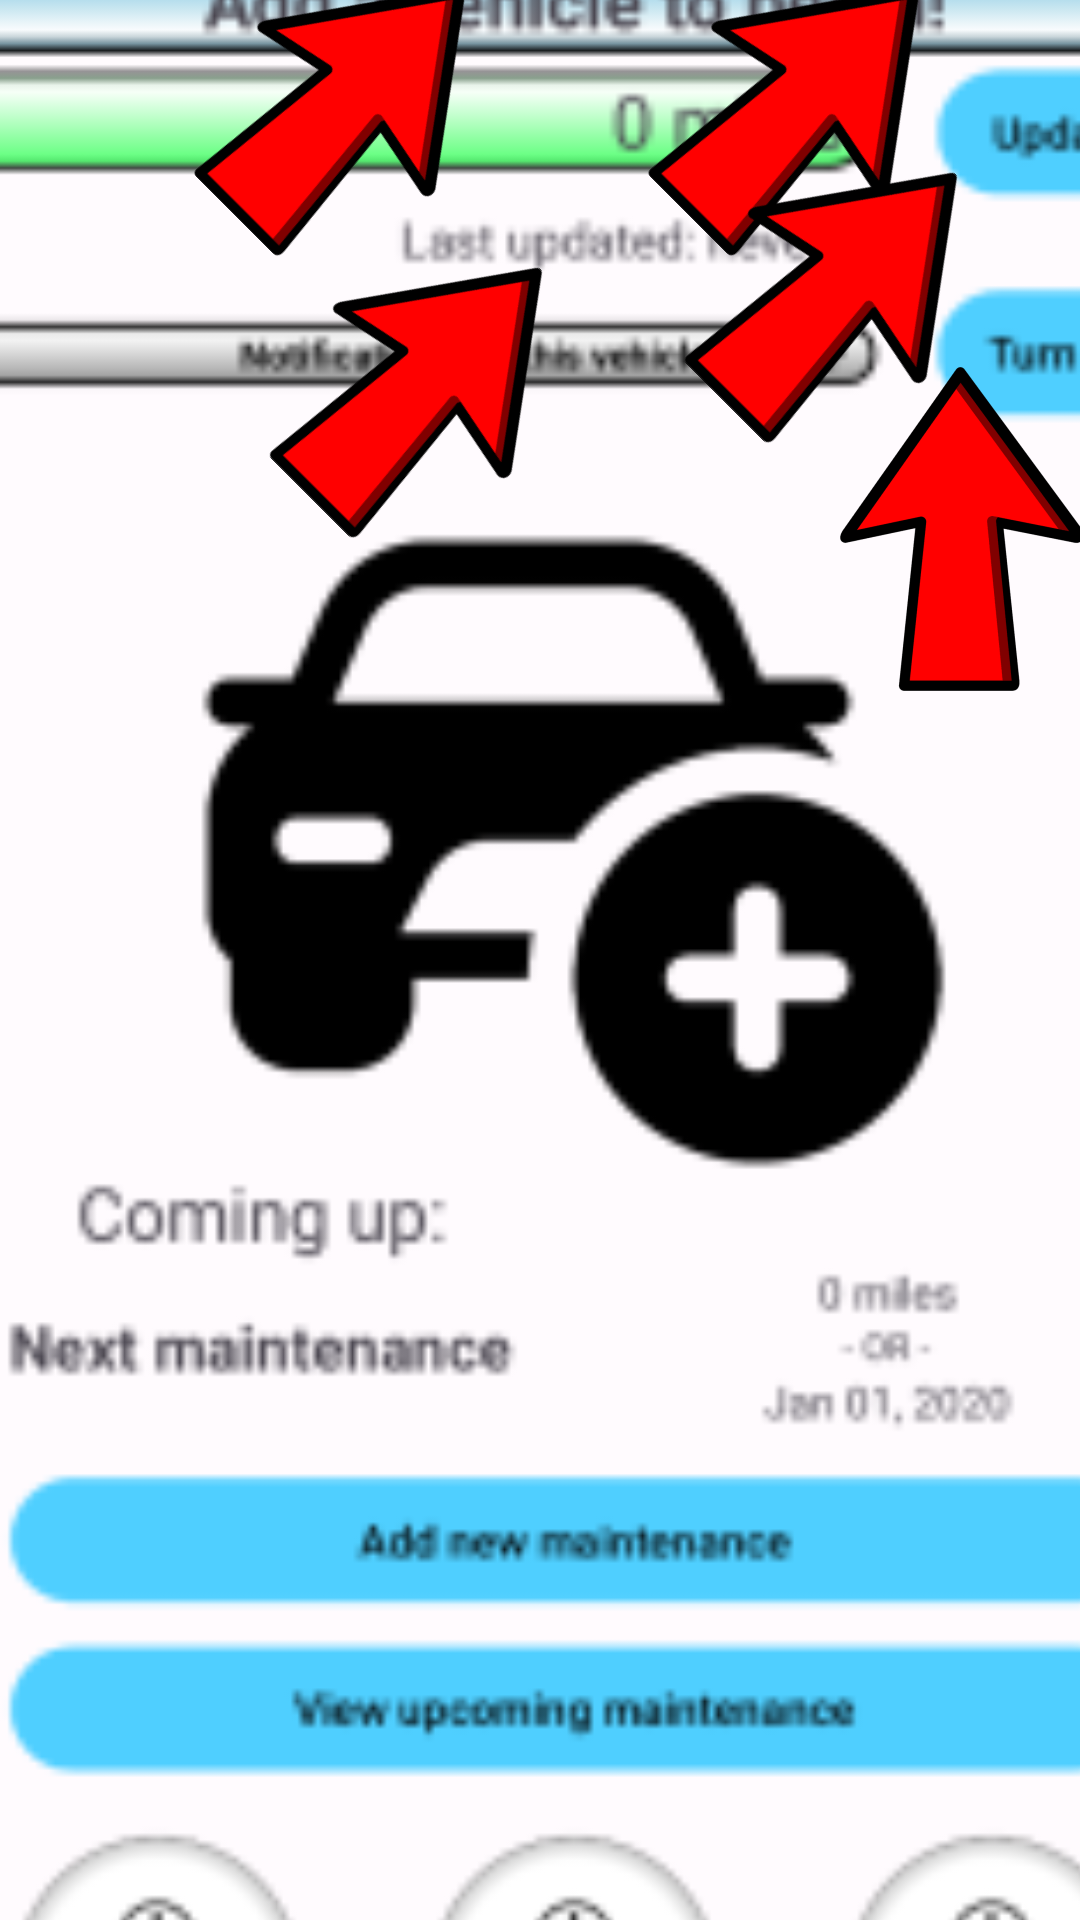

The Android layout XML behind this screen, and the referenced resources:
<!-- AndroidManifest.xml: application theme Theme.CarMaintenanceTracker -->
<!-- res/layout/tutorial_overlay.xml -->
<?xml version="1.0" encoding="utf-8"?>
<androidx.constraintlayout.widget.ConstraintLayout xmlns:android="http://schemas.android.com/apk/res/android"
                                                   xmlns:app="http://schemas.android.com/apk/res-auto"
                                                   xmlns:tools="http://schemas.android.com/tools" android:layout_width="match_parent"
                                                   android:layout_height="match_parent">

    <ImageView
            android:layout_width="746dp"
            android:layout_height="965dp" app:srcCompat="@mipmap/homepage_screenshot_foreground"
            android:id="@+id/imageView" app:layout_constraintTop_toTopOf="parent"
            app:layout_constraintBottom_toBottomOf="parent" android:layout_marginBottom="623dp"
            android:layout_marginEnd="303dp" app:layout_constraintEnd_toEndOf="parent"
            app:layout_constraintStart_toStartOf="parent" app:layout_constraintHorizontal_bias="0.263"
            app:layout_constraintVertical_bias="0.136"/>
    <ImageView
            android:layout_width="wrap_content"
            android:layout_height="wrap_content" app:srcCompat="@mipmap/right_arrow_foreground"
            android:id="@+id/ArrowLogo"
            android:rotation="315" app:layout_constraintTop_toTopOf="parent"
            app:layout_constraintStart_toStartOf="parent"
            android:layout_marginTop="-20dp"
            app:layout_constraintEnd_toEndOf="parent" app:layout_constraintHorizontal_bias="0.25"/>
    <ImageView
            android:layout_width="wrap_content"
            android:layout_height="wrap_content" app:srcCompat="@mipmap/right_arrow_foreground"
            android:id="@+id/ArrowNotes"
            android:rotation="315" app:layout_constraintTop_toTopOf="parent"
            app:layout_constraintStart_toStartOf="parent"
            android:layout_marginTop="-20dp"
            app:layout_constraintHorizontal_bias="0.85" app:layout_constraintEnd_toEndOf="parent"/>
    <ImageView
            android:layout_width="wrap_content"
            android:layout_height="wrap_content" app:srcCompat="@mipmap/right_arrow_foreground"
            android:id="@+id/ArrowMileage"
            android:rotation="315" app:layout_constraintTop_toTopOf="parent"
            app:layout_constraintStart_toStartOf="parent"
            app:layout_constraintHorizontal_bias="0.9" app:layout_constraintEnd_toEndOf="parent"
            app:layout_constraintVertical_bias="0.07999998" app:layout_constraintBottom_toBottomOf="parent"/>
    <ImageView
            android:layout_width="wrap_content"
            android:layout_height="wrap_content" app:srcCompat="@mipmap/right_arrow_foreground"
            android:id="@+id/ArrowMileageNotification"
            android:rotation="315" app:layout_constraintTop_toTopOf="parent"
            app:layout_constraintStart_toStartOf="parent"
            app:layout_constraintEnd_toEndOf="parent"
            app:layout_constraintVertical_bias="0.13999999" app:layout_constraintBottom_toBottomOf="parent"
            app:layout_constraintHorizontal_bias="0.35"/>
    <ImageView
            android:layout_width="wrap_content"
            android:layout_height="wrap_content" app:srcCompat="@mipmap/right_arrow_foreground"
            android:id="@+id/ArrowNotifications"
            android:rotation="270" app:layout_constraintTop_toTopOf="parent"
            app:layout_constraintStart_toStartOf="parent"
            app:layout_constraintHorizontal_bias="1.0" app:layout_constraintEnd_toEndOf="parent"
            app:layout_constraintVertical_bias="0.23000002" app:layout_constraintBottom_toBottomOf="parent"
            android:layout_marginEnd="-15dp"/>
</androidx.constraintlayout.widget.ConstraintLayout>
<!-- resources referenced by this layout -->
<resources>
  <!-- mipmap homepage_screenshot_foreground: webp bitmap (mipmap-hdpi, 5928 bytes) -->
  <!-- mipmap right_arrow_foreground: webp bitmap (mipmap-hdpi, 2730 bytes) -->
  <style name="Theme.CarMaintenanceTracker" parent="Base.Theme.CarMaintenanceTracker" />
  <style name="Base.Theme.CarMaintenanceTracker" parent="Theme.Material3.DayNight.NoActionBar">
          
          
      </style>
</resources>
